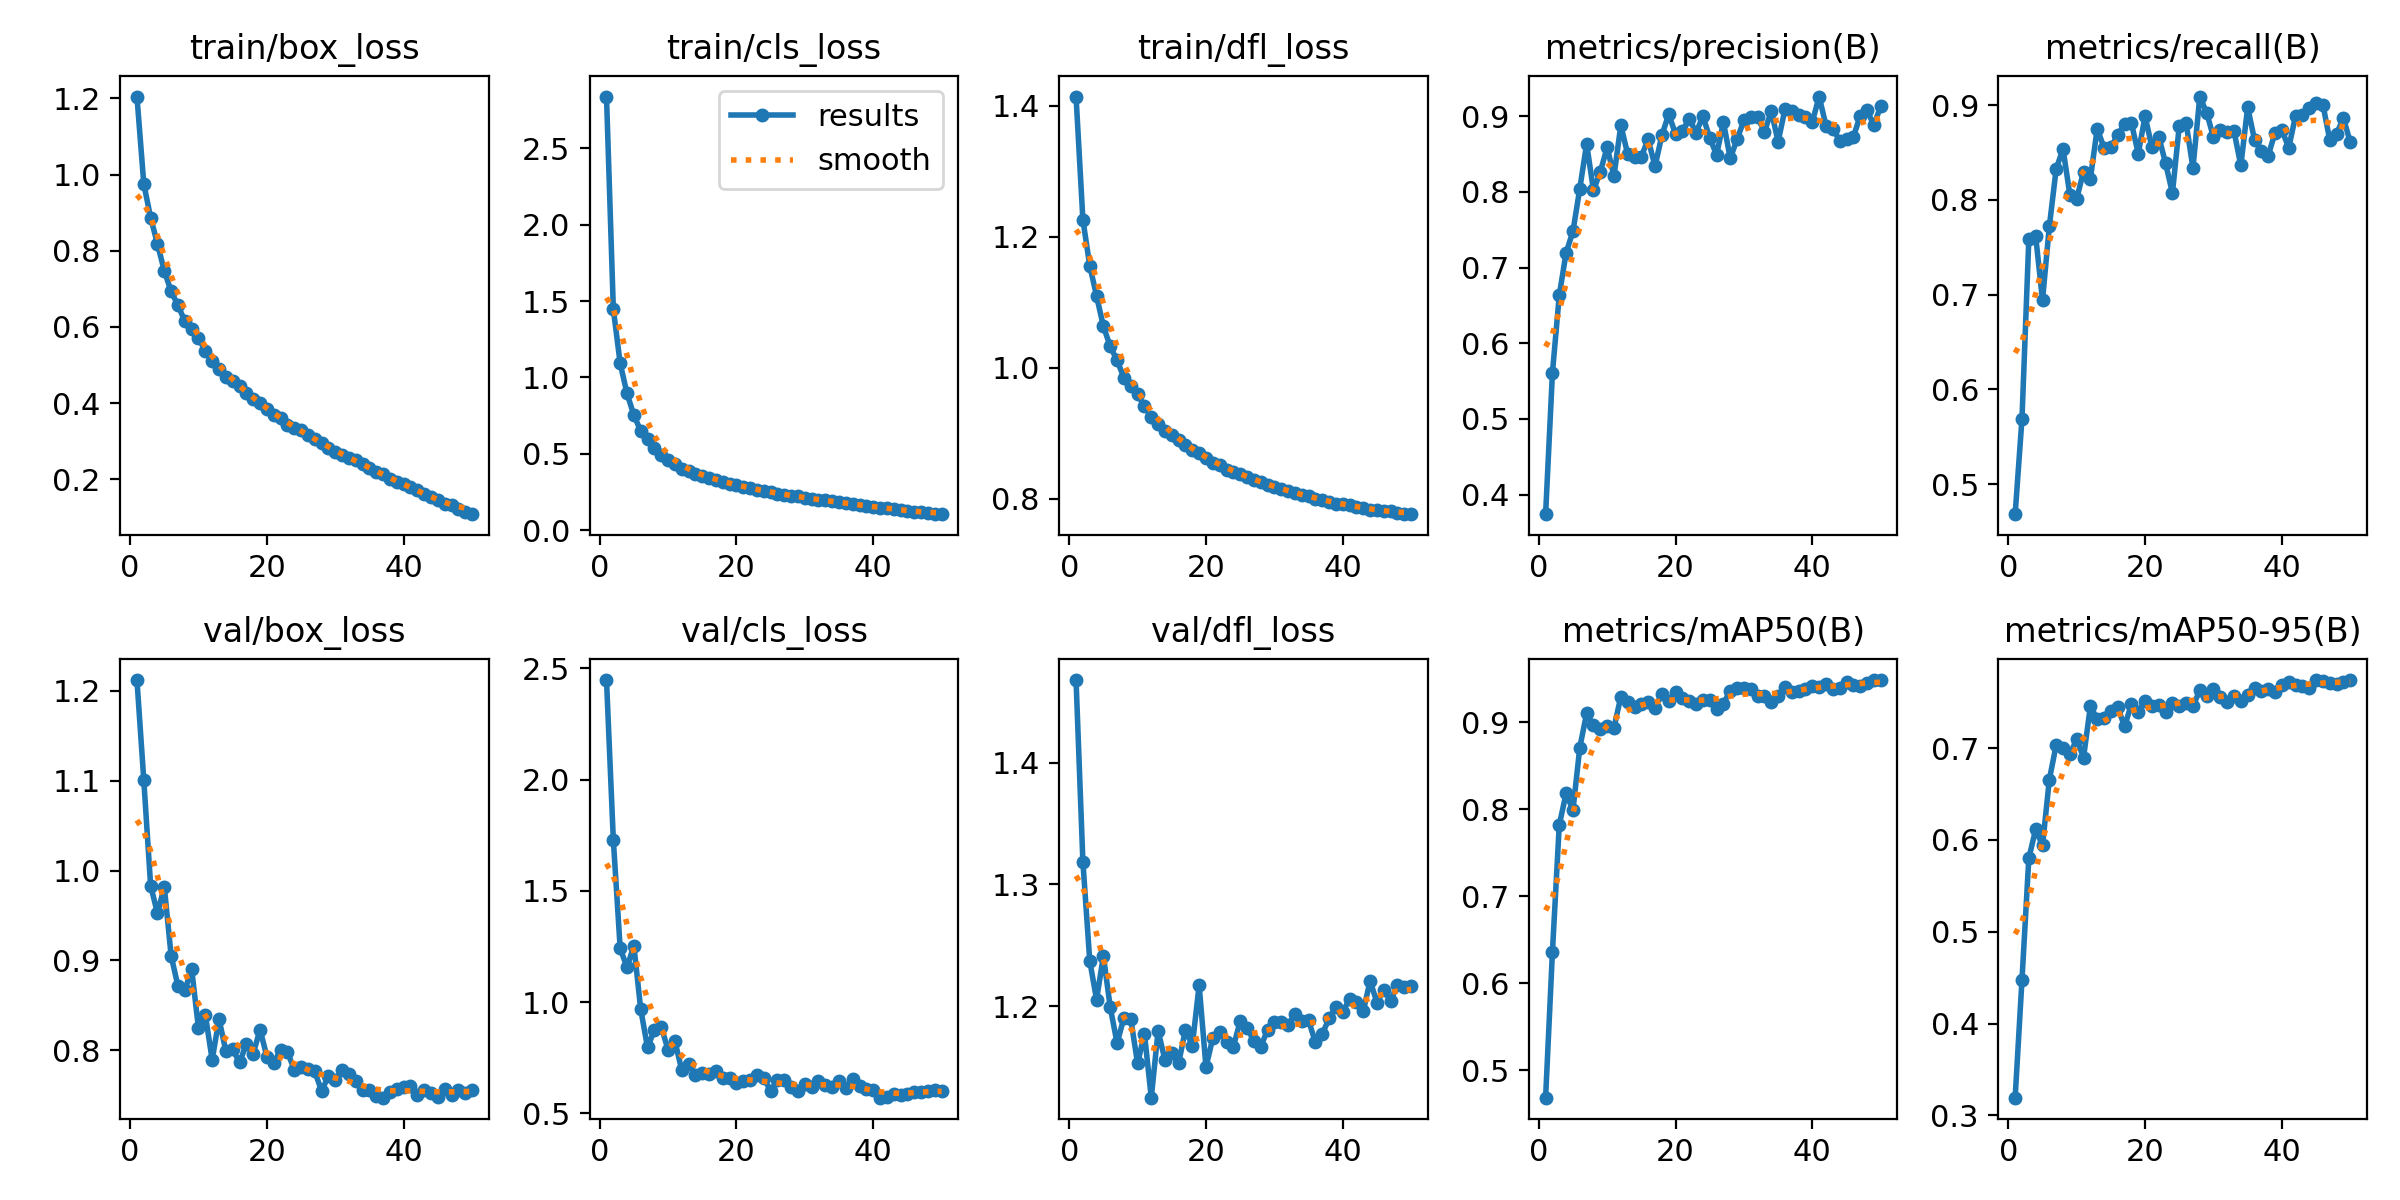

The data file committed next to this chart (first rows):
epoch, time, train/box_loss, train/cls_loss, train/dfl_loss, metrics/precision(B), metrics/recall(B), metrics/mAP50(B), metrics/mAP50-95(B), val/box_loss, val/cls_loss, val/dfl_loss, lr/pg0, lr/pg1, lr/pg2
1, 55.93, 1.205, 2.838, 1.414, 0.3741, 0.4682, 0.4684, 0.3192, 1.212, 2.447, 1.468, 0.06707, 0.0003326, 0.0003326
2, 106.2, 0.9756, 1.446, 1.226, 0.561, 0.569, 0.6361, 0.4478, 1.101, 1.728, 1.319, 0.03406, 0.0006528, 0.0006528
3, 155, 0.8868, 1.092, 1.156, 0.6634, 0.7587, 0.7822, 0.5802, 0.9834, 1.242, 1.237, 0.00103, 0.0009597, 0.0009597
4, 202.8, 0.8179, 0.8948, 1.109, 0.7196, 0.7615, 0.8183, 0.6115, 0.9526, 1.157, 1.205, 0.0009406, 0.0009406, 0.0009406
5, 250.9, 0.7471, 0.753, 1.063, 0.748, 0.6942, 0.7989, 0.594, 0.982, 1.254, 1.241, 0.0009208, 0.0009208, 0.0009208
6, 299.2, 0.6929, 0.6501, 1.032, 0.8043, 0.7719, 0.871, 0.6658, 0.9051, 0.9689, 1.199, 0.000901, 0.000901, 0.000901
7, 347.4, 0.6566, 0.5963, 1.011, 0.8635, 0.8326, 0.9102, 0.7034, 0.8714, 0.7964, 1.17, 0.0008812, 0.0008812, 0.0008812
8, 395.6, 0.6149, 0.5374, 0.9845, 0.8022, 0.8537, 0.8967, 0.7003, 0.8669, 0.8747, 1.19, 0.0008614, 0.0008614, 0.0008614
9, 444.1, 0.5936, 0.4915, 0.9721, 0.8265, 0.8054, 0.8921, 0.6936, 0.8904, 0.8888, 1.19, 0.0008416, 0.0008416, 0.0008416
10, 492.1, 0.5705, 0.4564, 0.9596, 0.859, 0.8011, 0.8953, 0.7095, 0.8245, 0.7868, 1.153, 0.0008218, 0.0008218, 0.0008218
11, 540.1, 0.5368, 0.433, 0.9406, 0.8211, 0.8298, 0.8937, 0.6898, 0.8394, 0.8263, 1.177, 0.000802, 0.000802, 0.000802
12, 588.5, 0.5097, 0.401, 0.925, 0.8881, 0.8223, 0.9295, 0.7457, 0.7895, 0.6944, 1.125, 0.0007822, 0.0007822, 0.0007822
13, 636.7, 0.4885, 0.388, 0.9145, 0.8501, 0.875, 0.9239, 0.732, 0.8348, 0.7243, 1.18, 0.0007624, 0.0007624, 0.0007624
14, 685.1, 0.4688, 0.367, 0.9032, 0.8463, 0.8548, 0.9172, 0.7325, 0.7992, 0.671, 1.156, 0.0007426, 0.0007426, 0.0007426
15, 733.6, 0.457, 0.3574, 0.897, 0.8468, 0.8552, 0.9206, 0.7408, 0.8012, 0.683, 1.161, 0.0007228, 0.0007228, 0.0007228
16, 782.1, 0.4435, 0.3419, 0.8901, 0.8695, 0.8682, 0.9229, 0.7448, 0.7866, 0.6763, 1.153, 0.000703, 0.000703, 0.000703
17, 830, 0.4251, 0.3314, 0.8812, 0.8338, 0.8804, 0.9166, 0.7237, 0.8069, 0.6906, 1.181, 0.0006832, 0.0006832, 0.0006832
18, 878.4, 0.411, 0.3153, 0.8745, 0.8747, 0.881, 0.9329, 0.7482, 0.7964, 0.6579, 1.168, 0.0006634, 0.0006634, 0.0006634
19, 926.8, 0.4005, 0.3043, 0.869, 0.9027, 0.8487, 0.9243, 0.7398, 0.8231, 0.6574, 1.217, 0.0006436, 0.0006436, 0.0006436
20, 974.6, 0.3836, 0.2948, 0.8616, 0.8766, 0.8881, 0.9352, 0.7517, 0.793, 0.6367, 1.15, 0.0006238, 0.0006238, 0.0006238
21, 1023, 0.3686, 0.2853, 0.8544, 0.8803, 0.8554, 0.9278, 0.7461, 0.7863, 0.6466, 1.174, 0.000604, 0.000604, 0.000604
22, 1071, 0.3601, 0.2739, 0.8508, 0.897, 0.8667, 0.9242, 0.7476, 0.8004, 0.6484, 1.179, 0.0005842, 0.0005842, 0.0005842
23, 1120, 0.3432, 0.2624, 0.8443, 0.8784, 0.8384, 0.9212, 0.7398, 0.7985, 0.6745, 1.171, 0.0005644, 0.0005644, 0.0005644
24, 1168, 0.3349, 0.2552, 0.8404, 0.8999, 0.8072, 0.9256, 0.7496, 0.7784, 0.661, 1.167, 0.0005446, 0.0005446, 0.0005446
25, 1216, 0.3283, 0.2493, 0.8382, 0.8719, 0.8781, 0.9252, 0.7464, 0.7811, 0.5997, 1.188, 0.0005248, 0.0005248, 0.0005248
26, 1265, 0.3155, 0.2389, 0.8334, 0.8489, 0.8812, 0.9155, 0.7493, 0.7788, 0.6518, 1.182, 0.000505, 0.000505, 0.000505
27, 1313, 0.3064, 0.233, 0.8291, 0.8923, 0.8336, 0.9214, 0.7455, 0.7766, 0.6525, 1.171, 0.0004852, 0.0004852, 0.0004852
28, 1361, 0.2938, 0.2269, 0.8245, 0.8444, 0.9089, 0.9364, 0.7633, 0.7548, 0.6208, 1.167, 0.0004654, 0.0004654, 0.0004654
29, 1410, 0.2831, 0.2208, 0.8201, 0.8697, 0.8919, 0.9398, 0.7572, 0.7716, 0.5994, 1.18, 0.0004456, 0.0004456, 0.0004456
30, 1458, 0.2727, 0.2127, 0.8175, 0.8946, 0.866, 0.939, 0.764, 0.767, 0.6303, 1.187, 0.0004258, 0.0004258, 0.0004258
31, 1506, 0.2644, 0.2048, 0.8144, 0.8995, 0.8732, 0.9383, 0.7563, 0.7784, 0.6178, 1.187, 0.000406, 0.000406, 0.000406
32, 1554, 0.2555, 0.1984, 0.8113, 0.8989, 0.8717, 0.93, 0.7507, 0.7735, 0.6454, 1.184, 0.0003862, 0.0003862, 0.0003862
33, 1602, 0.2493, 0.196, 0.8087, 0.8792, 0.8725, 0.9306, 0.757, 0.7657, 0.6295, 1.194, 0.0003664, 0.0003664, 0.0003664
34, 1651, 0.2401, 0.189, 0.806, 0.907, 0.8362, 0.9231, 0.7515, 0.7555, 0.621, 1.188, 0.0003466, 0.0003466, 0.0003466
35, 1699, 0.2306, 0.1816, 0.8035, 0.8664, 0.8977, 0.9303, 0.7575, 0.7559, 0.646, 1.188, 0.0003268, 0.0003268, 0.0003268
36, 1746, 0.2197, 0.1763, 0.8001, 0.9093, 0.8633, 0.9403, 0.7657, 0.749, 0.6158, 1.17, 0.000307, 0.000307, 0.000307
37, 1795, 0.2135, 0.1721, 0.7983, 0.9063, 0.851, 0.9344, 0.7629, 0.7474, 0.6545, 1.177, 0.0002872, 0.0002872, 0.0002872
38, 1844, 0.201, 0.164, 0.7946, 0.9023, 0.8465, 0.9356, 0.764, 0.7534, 0.6251, 1.19, 0.0002674, 0.0002674, 0.0002674
39, 1892, 0.1921, 0.1581, 0.7924, 0.8993, 0.8707, 0.9389, 0.7617, 0.7575, 0.6106, 1.2, 0.0002476, 0.0002476, 0.0002476
40, 1940, 0.1875, 0.1538, 0.791, 0.8925, 0.8739, 0.942, 0.7691, 0.7595, 0.6073, 1.195, 0.0002278, 0.0002278, 0.0002278
41, 1990, 0.1798, 0.1484, 0.7905, 0.9261, 0.8548, 0.941, 0.7716, 0.7601, 0.571, 1.206, 0.000208, 0.000208, 0.000208
42, 2039, 0.1707, 0.1436, 0.7873, 0.8875, 0.8883, 0.9437, 0.7693, 0.7505, 0.5727, 1.204, 0.0001882, 0.0001882, 0.0001882
43, 2087, 0.1613, 0.1383, 0.7852, 0.8838, 0.8899, 0.9383, 0.7674, 0.7564, 0.5858, 1.196, 0.0001684, 0.0001684, 0.0001684
44, 2135, 0.1521, 0.1319, 0.7831, 0.8677, 0.8966, 0.94, 0.766, 0.7531, 0.5847, 1.221, 0.0001486, 0.0001486, 0.0001486
45, 2184, 0.1445, 0.1271, 0.7819, 0.8702, 0.9022, 0.9466, 0.7743, 0.7481, 0.5893, 1.203, 0.0001288, 0.0001288, 0.0001288
46, 2232, 0.1355, 0.1218, 0.7803, 0.8724, 0.9005, 0.9434, 0.7736, 0.7571, 0.5952, 1.214, 0.000109, 0.000109, 0.000109
47, 2281, 0.1319, 0.1194, 0.7803, 0.9006, 0.8632, 0.9421, 0.7709, 0.7508, 0.5964, 1.204, 8.92e-05, 8.92e-05, 8.92e-05
48, 2329, 0.1227, 0.1141, 0.7783, 0.9076, 0.8695, 0.9452, 0.7702, 0.7562, 0.6014, 1.217, 6.94e-05, 6.94e-05, 6.94e-05
49, 2378, 0.1149, 0.109, 0.777, 0.8883, 0.8863, 0.9486, 0.7721, 0.7529, 0.6063, 1.216, 4.96e-05, 4.96e-05, 4.96e-05
50, 2426, 0.1081, 0.1048, 0.7761, 0.9131, 0.8608, 0.9485, 0.7742, 0.7563, 0.6016, 1.217, 2.98e-05, 2.98e-05, 2.98e-05
